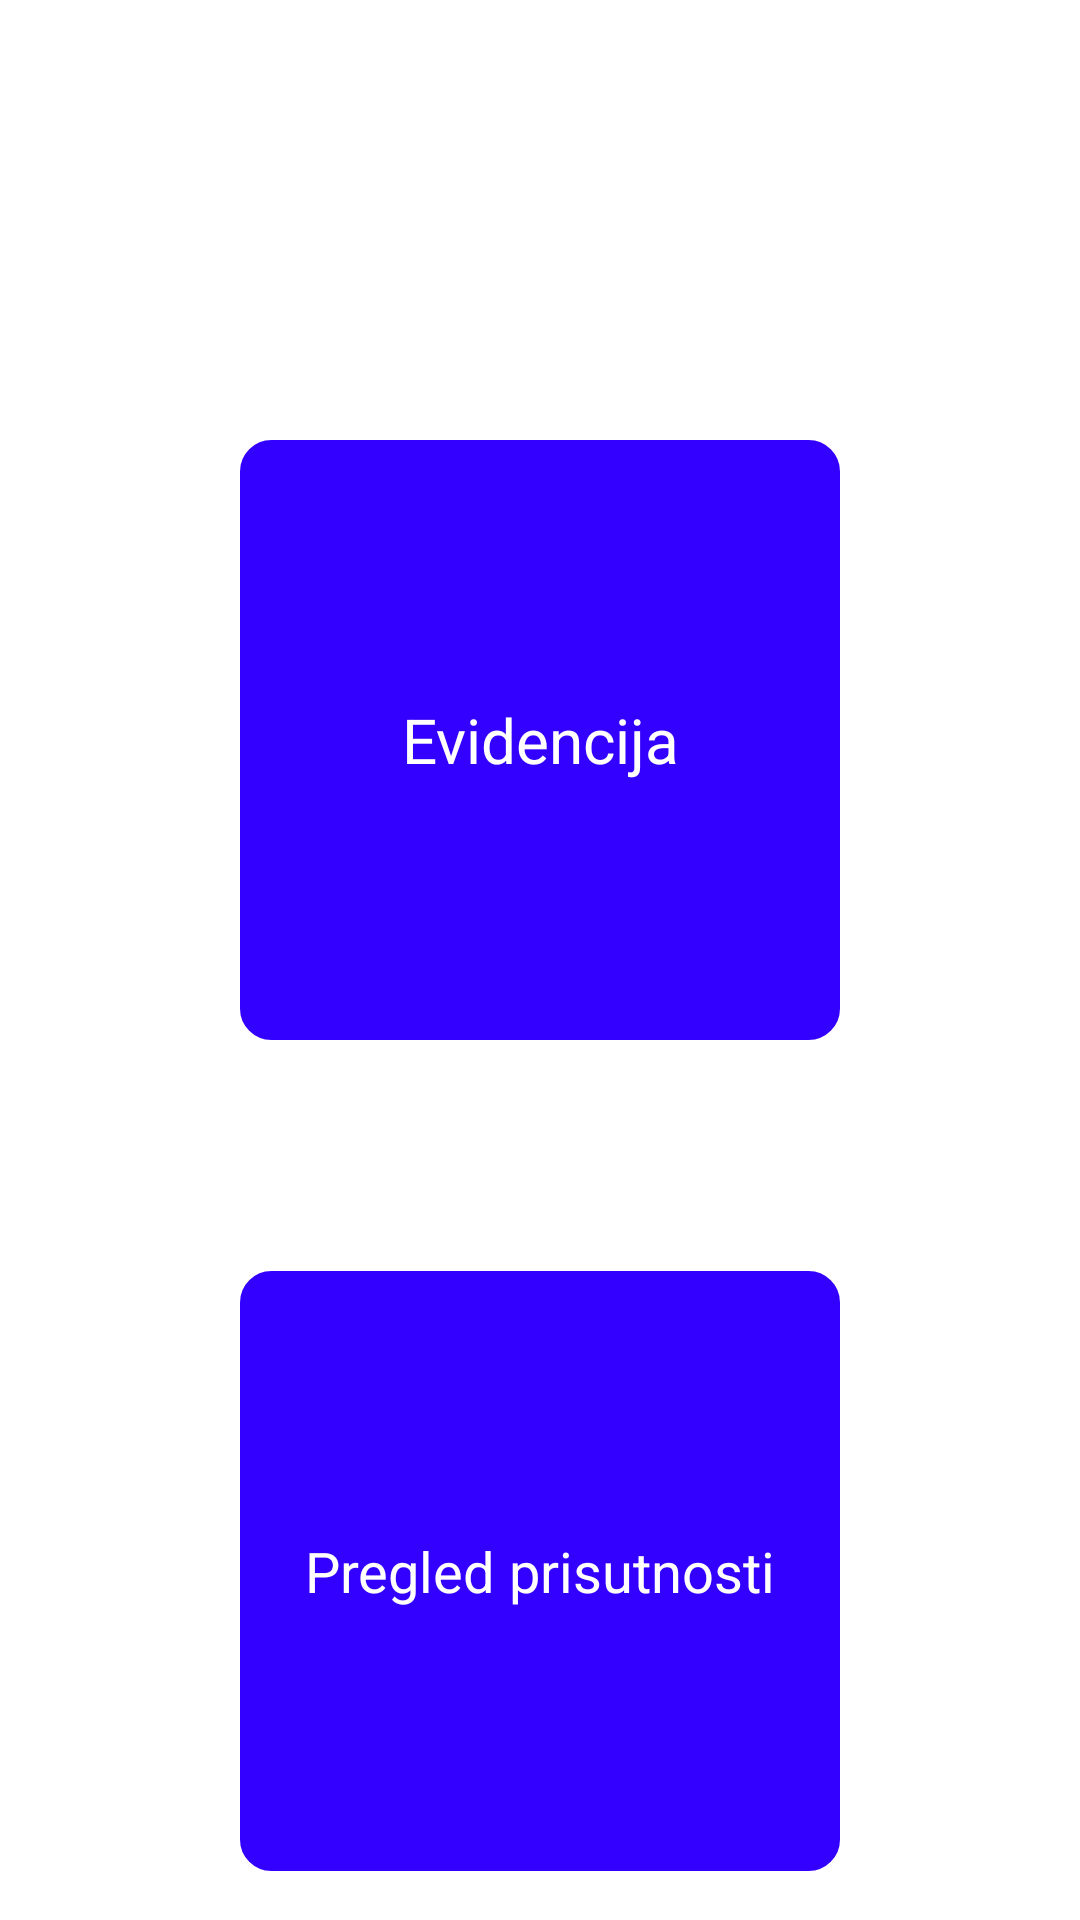

Layout XML and referenced resources for this Android screen:
<!-- AndroidManifest.xml: application theme Theme.Projekt -->
<!-- res/layout/activity_profesor.xml -->
<?xml version="1.0" encoding="utf-8"?>
<RelativeLayout xmlns:android="http://schemas.android.com/apk/res/android"
    xmlns:app="http://schemas.android.com/apk/res-auto"
    xmlns:tools="http://schemas.android.com/tools"
    android:layout_width="match_parent"
    android:layout_height="match_parent"
    android:background="@drawable/background"
    tools:context=".MainActivity">

    <TextView
        android:id="@+id/prof"
        android:layout_width="match_parent"
        android:layout_height="wrap_content"
        android:layout_marginStart="50dp"
        android:layout_marginTop="50dp"
        android:layout_marginEnd="50dp"
        android:layout_marginBottom="50dp"
        android:gravity="center"
        android:text="Profesor"
        android:textColor="@color/white"
        android:textSize="35sp"
        android:textStyle="bold" />

    <Button
        android:id="@+id/evidencija"
        android:layout_width="200dp"
        android:layout_height="200dp"
        android:gravity="center"
        android:layout_below="@id/prof"
        android:background="@drawable/my_rounded_bg"
        android:layout_centerHorizontal="true"
        android:text="Evidencija"
        android:textColor="@color/white"
        android:textSize="10pt" />

    <Button
        android:id="@+id/pregled"
        android:layout_width="200dp"
        android:layout_height="200dp"
        android:layout_below="@id/evidencija"
        android:layout_marginTop="77dp"
        android:background="@drawable/my_rounded_bg"
        android:gravity="center"
        android:text="Pregled prisutnosti"
        android:layout_centerHorizontal="true"
        android:textColor="@color/white"
        android:textSize="9pt"
        />



</RelativeLayout>
<!-- resources referenced by this layout -->
<resources>
  <!-- drawable my_rounded_bg (drawable) -->
  <?xml version="1.0" encoding="utf-8"?>
  <shape xmlns:android="http://schemas.android.com/apk/res/android">
  
      
      <solid android:color="#30f" />
  
      
      <stroke
          android:width="1dp"
          android:color="#30f" />
  
      
      <padding
          android:bottom="15dp"
          android:left="15dp"
          android:right="15dp"
          android:top="15dp" />
  
      
      <corners android:radius="10dp" />
  </shape>
  <style name="Theme.Projekt" parent="Theme.MaterialComponents.DayNight.NoActionBar">
          
          <item name="colorPrimary">@color/purple_200</item>
          <item name="colorPrimaryVariant">@color/purple_700</item>
          <item name="colorOnPrimary">@color/black</item>
          
          <item name="colorSecondary">@color/teal_200</item>
          <item name="colorSecondaryVariant">@color/teal_200</item>
          <item name="colorOnSecondary">@color/black</item>
          
          <item name="android:statusBarColor">?attr/colorPrimaryVariant</item>
          
      </style>
  <!-- not gathered from this repository: default colours our renderer supplied (Android Studio template values) -->
  <color name="purple_200">#FFBB86FC</color>
  <color name="purple_700">#FF3700B3</color>
  <color name="teal_200">#FF03DAC5</color>
  <color name="black">#FF000000</color>
  <color name="white">#FFFFFFFF</color>
</resources>
